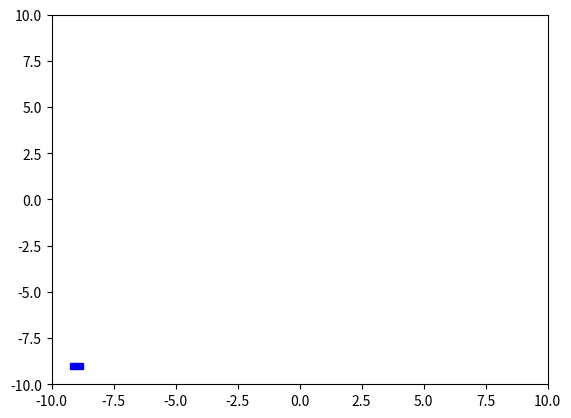

Python code for this plot: (Note: this script raises an exception after producing the figure.)
import numpy as np # type: ignore
import matplotlib.pyplot as plt # type: ignore
import matplotlib.animation as animation # type: ignore
from matplotlib.animation import  PillowWriter # type: ignore


def interpolate_rigid_body(start_pose, goal_pose):
    x, y, theta = start_pose
    x_goal, y_goal, theta_goal = goal_pose

    num_poses = 10

    delta_x = (x_goal - x)/num_poses
    delta_y = (y_goal - y)/num_poses
    delta_theta = (theta_goal - theta)/num_poses
    
    path = [start_pose]
    for t in range(num_poses):
        x += delta_x
        y += delta_y
        theta += delta_theta

        path.append((x, y, theta))

    path.append((x_goal, y_goal, theta_goal))
    
    return path


def forward_propagate_rigid_body(start_pose, plan):
    x, y, theta = start_pose
    path = [start_pose]

    for (v_x, v_y, v_theta, duration) in plan:
        dx = v_x * np.cos(theta) - v_y * np.sin(theta)
        dy = v_x * np.sin(theta) + v_y * np.cos(theta)

        x += dx * duration
        y += dy * duration
        theta += v_theta * duration 
        
        path.append((x, y, theta))

    return path


def visualize_path(path, name="visualize.gif"):
    figure, axes = plt.subplots()
    axes.set_xlim([-10, 10])
    axes.set_ylim([-10, 10])
    
    length, width = (0.5, 0.3)
    
    robot = plt.Rectangle((length/2, width/2), length, width, fill=True, color='b')
    axes.add_patch(robot)
    
    def update(num):
        x, y, theta = path[num]
        robot.set_xy([x - length/2, y - width/2])
        robot.angle = np.degrees(theta)
        return robot,
    
    ani = animation.FuncAnimation(figure, update, frames=len(path), interval=50, blit=True)
    
    ani.save(name, writer=PillowWriter(fps=1))


#__name__
if __name__=="__main__":

    # interpolate_rigid_body

    # test case 1

    path = interpolate_rigid_body([-9,-9,0], [9,9,0])
    visualize_path(path, "component3_gifs/interpolate_rigid_body_testcase1.gif")

    # test case 2
    path = interpolate_rigid_body([-9,-9,0], [9,0,0])
    visualize_path(path, "component3_gifs/interpolate_rigid_body_testcase2.gif")
    
    # test case 3
    path = interpolate_rigid_body([-9,-9,0], [0,9,0])
    visualize_path(path, "component3_gifs/interpolate_rigid_body_testcase3.gif")
    
    # test case 4
    path = interpolate_rigid_body([-9,-9,0], [9,9,np.pi/2])
    visualize_path(path, "component3_gifs/interpolate_rigid_body_testcase4.gif")
    
    # test case 5
    path = interpolate_rigid_body([-9,-9,0], [9,9,np.pi])
    visualize_path(path, "component3_gifs/interpolate_rigid_body_testcase5.gif")

    # test case 6
    path = interpolate_rigid_body([0,-9,0], [9,0,np.pi])
    visualize_path(path, "component3_gifs/interpolate_rigid_body_testcase6.gif")

    # forward_propagate_rigid_body

    # test case 7
    plan = ((1,2,np.pi,1), (2,2,2*np.pi,0.5))
    path = forward_propagate_rigid_body([-9,-9,0], plan)
    visualize_path(path, "component3_gifs/forward_propagate_rigid_body_testcase7.gif")

    # test case 8
    plan = ((3,2,np.pi,1), (2,2,2*np.pi,0.5),(3,3,2*np.pi,4))
    path = forward_propagate_rigid_body([-9,-9,0], plan)
    visualize_path(path, "component3_gifs/forward_propagate_rigid_body_testcase8.gif")
    
    # test case 9
    plan = ((1,1,np.pi/2,5), (2,2,np.pi/4,0.5))
    path = forward_propagate_rigid_body([-9,-9,0], plan)
    visualize_path(path, "component3_gifs/forward_propagate_rigid_body_testcase9.gif")